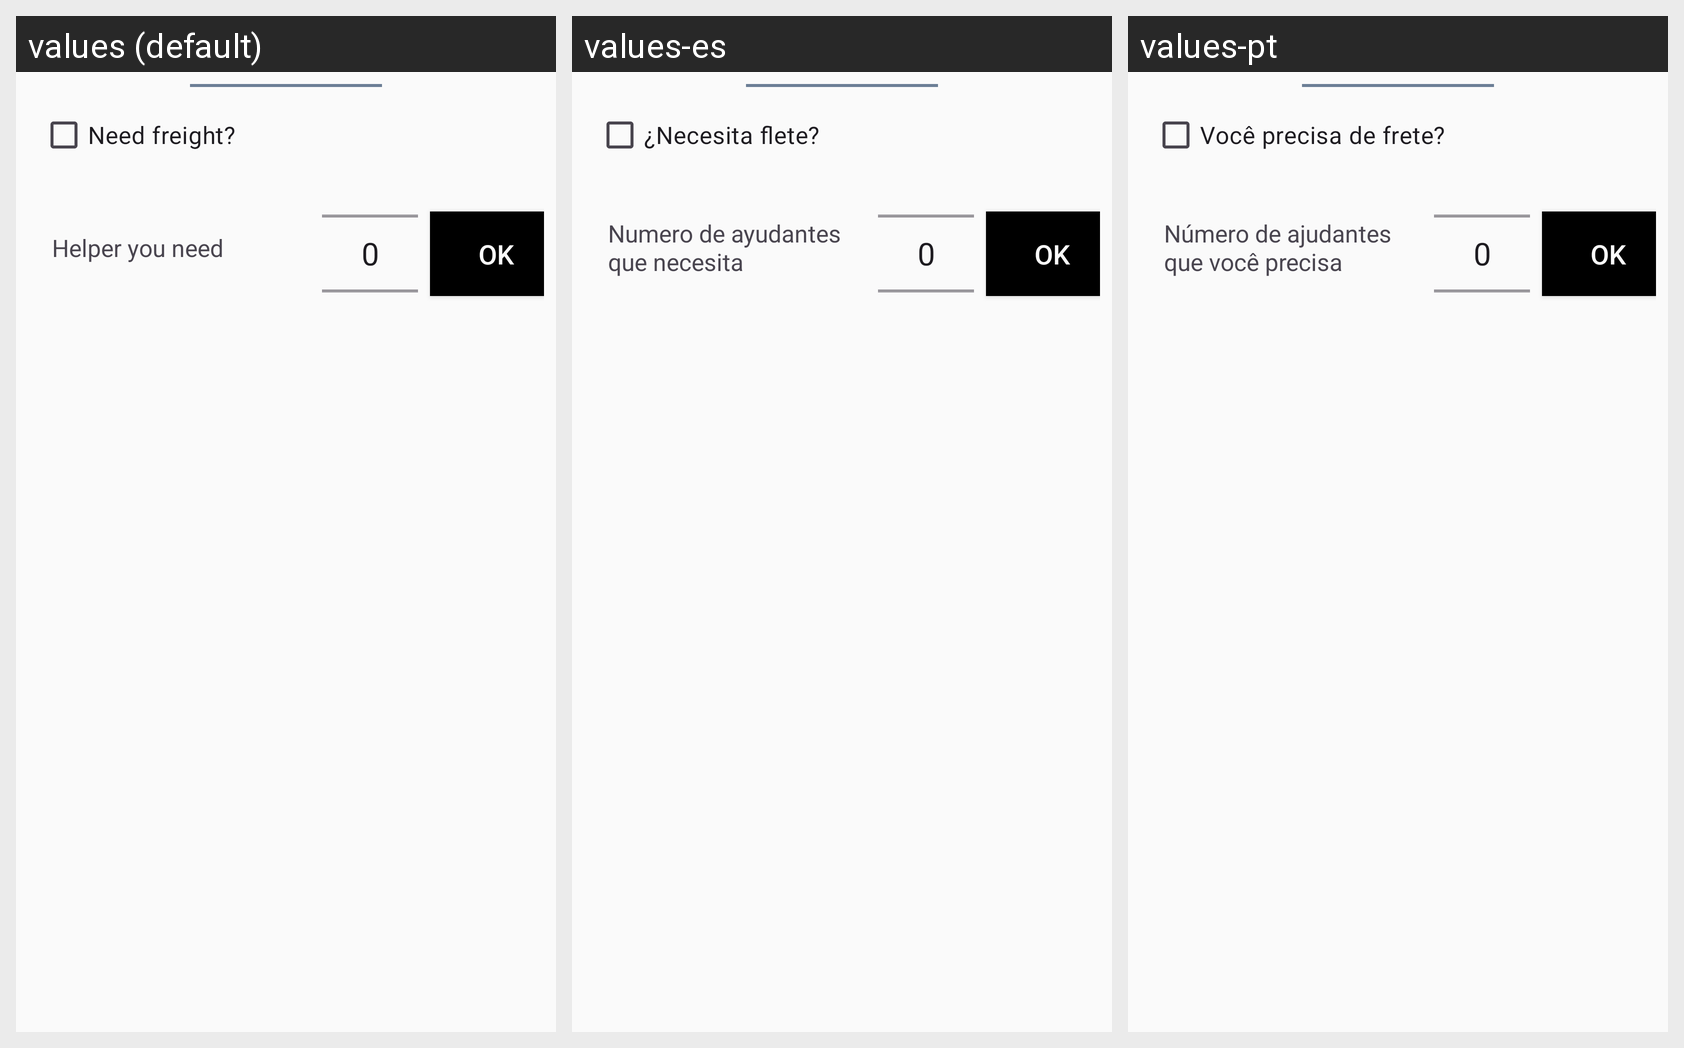

Translations of the strings shown on this Android screen, per locale in the grid:
Android screen res/layout/panel_for_client_choose_flete.xml rendered under 3 locales, left to right: values (default), values-es, values-pt. Device: Nexus 5 (rendered at 1080×1920; each locale shown at half size, 540×960, under a caption strip naming it); theme Theme.AppTransport.
Strings drawn on this screen, with the default value and each locale's value (text and hints the layout hard-codes, and strings that could not be matched under every locale, appear in the picture but are not listed):

necesita_flete
  values: Need freight?
  values-es: ¿Necesita flete?
  values-pt: Você precisa de frete?

numero_ayudantes
  values: Helper you need
  values-es: Numero de ayudantes que necesita
  values-pt: Número de ajudantes que você precisa

ok
  values: OK
  values-es: OK
  values-pt: OK
